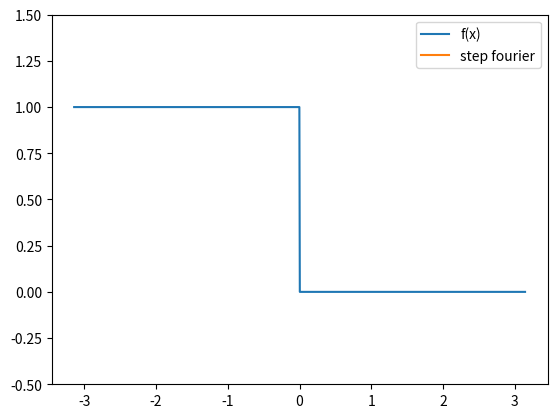

The script that saved this image: (Note: this script raises an exception after producing the figure.)
import numpy as np
import matplotlib.pyplot as plt
from matplotlib.animation import FuncAnimation


# ステップ関数定義

def f(x):
    y = x<0
    return y.astype(int)

#それぞれの係数の計算

a0 = 1

def an(n):
    return 0

def bn(n):
    if n%2==0:
        return 0
    else:
        return -2/(np.pi*n)

# フーリエ級数の計算
def fourier_series(x,n_max, L):
    series = np.zeros_like(x)
    series += a0/2
    for n in range(1, n_max + 1):
        series += an(n) * np.cos(2 * np.pi * n * x / L)
        series += bn(n) * np.sin(2 * np.pi * n * x / L)
    return series

# 計算パラメータの設定
L = 2 * np.pi # 周期
x = np.linspace(-L/2, L/2, 1000)

# グラフの設定
fig, ax = plt.subplots()
line1, = ax.plot(x, f(x), label='f(x)')
line2, = ax.plot([], [], label='step fourier') 

ax.set_ylim(-0.5,1.5)
ax.legend()

# アニメーションの更新関数
def update(n_max):
    series = fourier_series(x,n_max, L)
    line2.set_data(x, series)
    ax.set_title('n_max = {}'.format(n_max))

# アニメーションの作成
ani = FuncAnimation(fig, update, frames=range(1,101), interval=100)

ani.save("./2023/5/plot-fourier-step.gif", writer="imagemagick")
# アニメーションの表示
plt.show()
